The GitHub repository Prathu241/open_agri contains a labelled image folder "patch_dataset" with 5 categories: early blight, healthy, late blight, leaf mold, septoria leaf spot. Examples follow, each with its label.

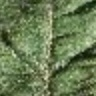
Label: healthy

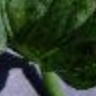
Label: septoria leaf spot

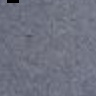
Label: leaf mold

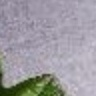
Label: late blight

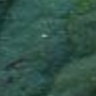
Label: early blight

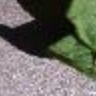
Label: early blight
